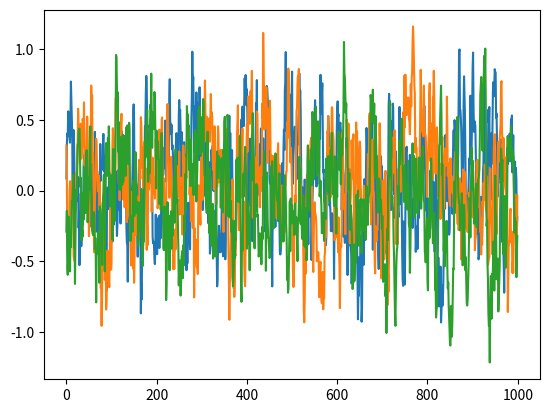

This figure's Python source:
import numpy as np
import numpy.random as nr

class OrnsteinUhlenbeckNoise:
    """
        Temporal Noise Class
        modelling three factors (analogy to financial models):
            volatility
            reversion rate
            expected value

        Caveat:
            1. Implemented on numpy level, not TensorFlow or PyTorch level. Initialization params are supposed to be np.ndarray
            2. sigma is supposed to be diagonal (not covariance matrix), thus assuming independence between dimensions.
    """

    def __init__(self, mu, theta=0.2, sigma=0.2, x0=None):
        """
            params:
                mu: expected value
                theta: float, [0, 1]. reversion rate. 
                    0: Brownian noise
                    1: independent Gaussian noise
                sigma: volatility
                x0: initial level imposed
        """
        self.mu = np.copy(mu)
        self.theta = np.copy(theta)
        self.sigma = np.copy(sigma)
        self.x0 = np.copy(mu) if x0 is None else np.copy(x0)
        self.x = np.copy(self.x0)

    def reset(self):
        self.x = np.copy(self.x0)

    def __call__(self):
        self.x = self.x + self.theta * (self.mu - self.x) + self.sigma * np.random.normal(size=self.mu.shape)
        return self.x

    def __repr__(self):

        return "OrnsteinUhlenbeckNoise(mu={}, theta={}, sigma={}, x={}".format(self.mu, self.theta, self.sigma, self.x)

##################################################3



class OUNoise:
    """docstring for OUNoise"""

    def __init__(self, action_dimension, mu=0, theta=0.15, sigma=0.2):
        self.action_dimension = action_dimension
        self.mu = mu
        self.theta = theta
        self.sigma = sigma
        self.state = np.ones(self.action_dimension) * self.mu
        self.reset()

    def reset(self):
        self.state = np.ones(self.action_dimension) * self.mu

    def noise(self):
        x = self.state
        dx = self.theta * (self.mu - x) + self.sigma * nr.randn(len(x))
        self.state = x + dx
        return self.state

if __name__ == '__main__':
    ou = OUNoise(3)
    states = []
    for i in range(1000):
        states.append(ou.noise())
        print(states[-1])
    import matplotlib.pyplot as plt

    plt.plot(states)
    plt.show()